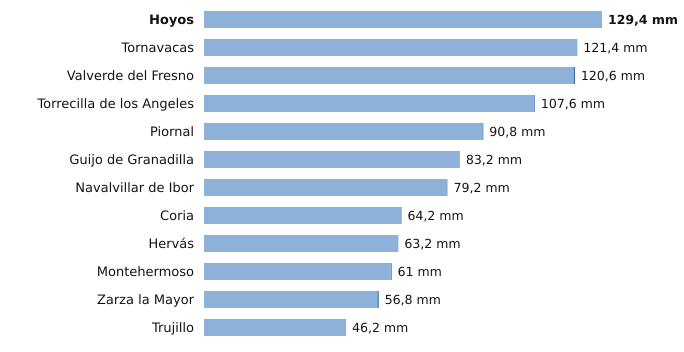

The data file committed next to this chart (first rows):
estacion, provincia, indicativo, mm_6_dias_anteriores, mm_hoy, mm_7_dias, horas_de_hoy
Hoyos, Cáceres, 3536X, 129.4, 0.0, 129.4, 6
Tornavacas, Cáceres, 3514B, 121.4, 0.0, 121.4, 6
Valverde del Fresno, Cáceres, 3547X, 120.2, 0.4, 120.6, 6
Torrecilla de los Angeles, Cáceres, 3531X, 107.4, 0.2, 107.6, 6
Piornal, Cáceres, 3516X, 90.6, 0.2, 90.8, 6
Guijo de Granadilla, Cáceres, 3503, 83.2, 0.0, 83.2, 6
Navalvillar de Ibor, Cáceres, 3386A, 79.2, 0.0, 79.2, 6
Coria, Cáceres, 3526X, 64.0, 0.2, 64.2, 6
Hervás, Cáceres, 3504X, 63.2, 0.0, 63.2, 6
Montehermoso, Cáceres, 3512X, 60.8, 0.2, 61.0, 6
Zarza la Mayor, Cáceres, 3540X, 56.4, 0.4, 56.8, 6
Trujillo, Cáceres, 3463Y, 46.2, 0.0, 46.2, 6
